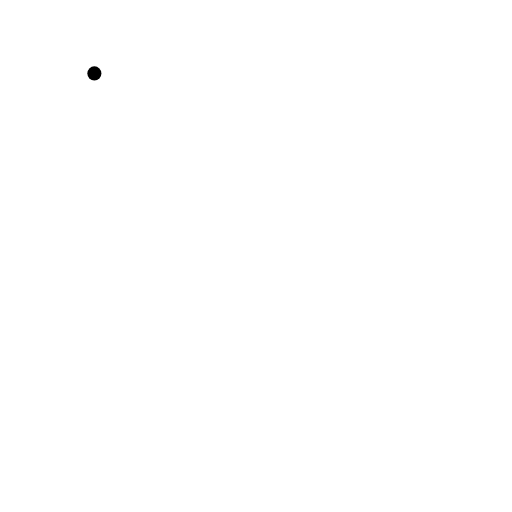
t = 0.00 s
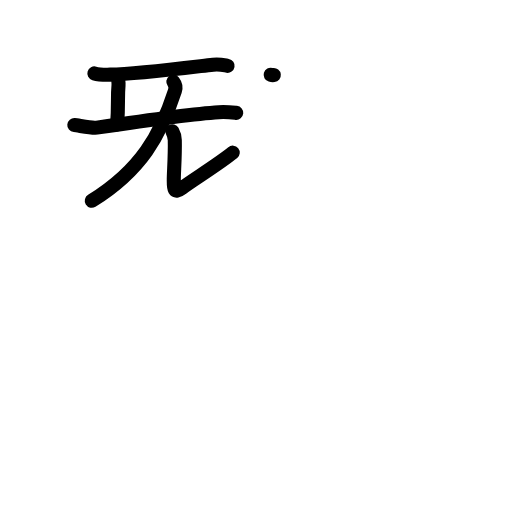
t = 5.08 s
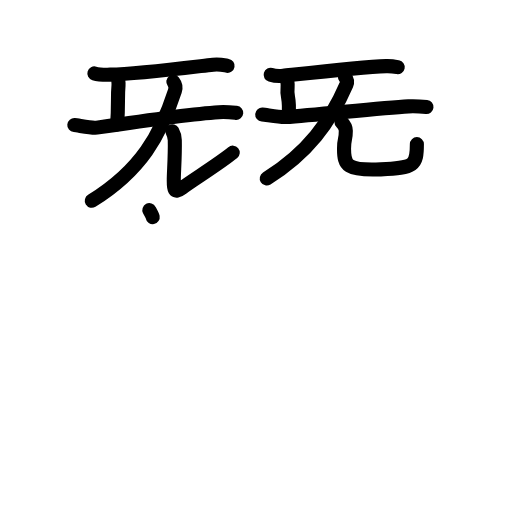
t = 10.25 s
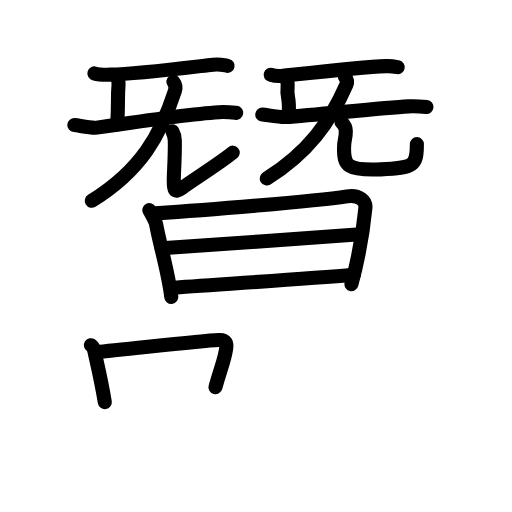
t = 15.67 s
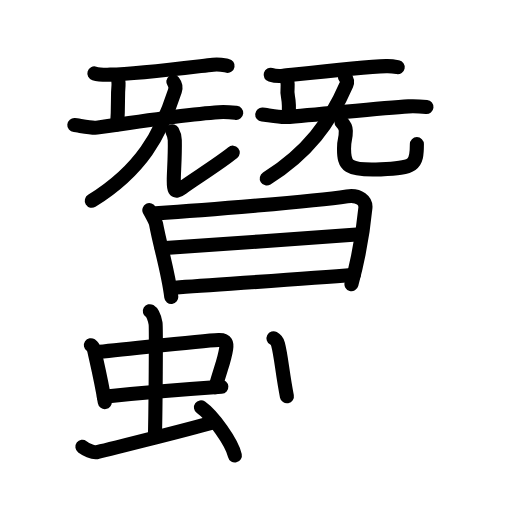
t = 20.63 s
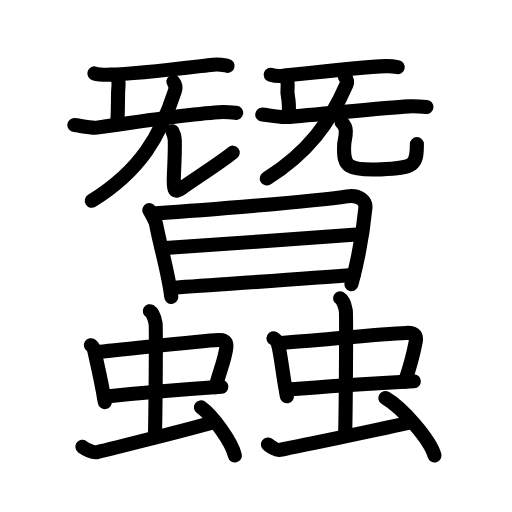
t = 26.00 s

The animated SVG that drew these frames (rendered in a browser with its animation timeline set to each time). Animation: 80 SMIL elements (animate=80); one cycle of 26.00 s.

<?xml version="1.0" encoding="UTF-8"?>
<!--
AniKanjiVG is licensed by CC-BY-SA Paul C. Sommerhoff (https://bitbucket.org/sommerhoff/anikanjivg).
AniKanjiVG uses KanjiVG which is licensed by CC-BY-SA Ulrich Apel (http://kanjivg.tagaini.net).
See also http://creativecommons.org/licenses/by-sa/3.0/
-->
<svg xmlns:kvg='http://kanjivg.tagaini.net' xmlns='http://www.w3.org/2000/svg' width='109' height='109' viewBox='0 0 109 109' style='fill:none;stroke:#000000;stroke-width:3;stroke-linecap:round;stroke-linejoin:round;' id="kvg:kanji_08836"><g id="kvg:08836" kvg:element="蠶"><g id="kvg:08836-g1" kvg:position="top"><g id="kvg:08836-g2" kvg:element="旡" kvg:variant="true" kvg:original="无" kvg:position="left"><path id="kvg:08836-s1" kvg:type="㇐" d="M20.09,15.63c0.88,0.26,2.5,0.28,3.38,0.26c5.57-0.14,15.57-1.39,21.89-2.12c1.46-0.17,2.35,0.12,3.09,0.25"><animate attributeName="d" begin="0.0s" dur="0.3333333333333333s" from="M20.09,15.63C20.09,15.63,20.09,15.63,20.09,15.63" to="M20.09,15.63c0.88,0.26,2.5,0.28,3.38,0.26" />
<animate attributeName="d" begin="0.3333333333333333s" dur="0.3333333333333333s" from="M20.09,15.63c0.88,0.26,2.5,0.28,3.38,0.26c0,0,0,0,0,0,0" to="M20.09,15.63c0.88,0.26,2.5,0.28,3.38,0.26c5.57-0.14,15.57-1.39,21.89-2.12" />
<animate attributeName="d" begin="0.6666666666666666s" dur="0.3333333333333333s" from="M20.09,15.63c0.88,0.26,2.5,0.28,3.38,0.26c5.57-0.14,15.57-1.39,21.89-2.12c0,0,0,0,0,0,0" to="M20.09,15.63c0.88,0.26,2.5,0.28,3.38,0.26c5.57-0.14,15.57-1.39,21.89-2.12c1.46-0.17,2.35,0.12,3.09,0.25" />
</path>
<path id="kvg:08836-s2" kvg:type="㇑" d="M24.89,16.17c0.25,0.28,0.39,1.46,0.34,2.02c-0.25,2.73,0.04,3.77-0.29,8.29"><animate attributeName="d" begin="1.0s" dur="0.5s" from="M24.89,16.17C24.89,16.17,24.89,16.17,24.89,16.17" to="M24.89,16.17c0.25,0.28,0.39,1.46,0.34,2.02" />
<animate attributeName="d" begin="1.5s" dur="0.5s" from="M24.89,16.17c0.25,0.28,0.39,1.46,0.34,2.02c0,0,0,0,0,0,0" to="M24.89,16.17c0.25,0.28,0.39,1.46,0.34,2.02c-0.25,2.73,0.04,3.77-0.29,8.29" />
<animate attributeName="d" begin="0s" dur="1.0s" from="M-100,-100" to="M-100,-100" />
</path>
<path id="kvg:08836-s3" kvg:type="㇐" d="M15.82,26.63c0.91,0.08,3.7,0.7,4.79,0.54c7.94-1.17,20.1-2.92,25.96-3.28c1.54-0.1,2.12-0.03,3.72,0.14"><animate attributeName="d" begin="2.0s" dur="0.3333333333333333s" from="M15.82,26.63C15.82,26.63,15.82,26.63,15.82,26.63" to="M15.82,26.63c0.91,0.08,3.7,0.7,4.79,0.54" />
<animate attributeName="d" begin="2.3333333333333335s" dur="0.3333333333333333s" from="M15.82,26.63c0.91,0.08,3.7,0.7,4.79,0.54c0,0,0,0,0,0,0" to="M15.82,26.63c0.91,0.08,3.7,0.7,4.79,0.54c7.94-1.17,20.1-2.92,25.96-3.28" />
<animate attributeName="d" begin="2.6666666666666665s" dur="0.3333333333333333s" from="M15.82,26.63c0.91,0.08,3.7,0.7,4.79,0.54c7.94-1.17,20.1-2.92,25.96-3.28c0,0,0,0,0,0,0" to="M15.82,26.63c0.91,0.08,3.7,0.7,4.79,0.54c7.94-1.17,20.1-2.92,25.96-3.28c1.54-0.1,2.12-0.03,3.72,0.14" />
<animate attributeName="d" begin="0s" dur="2.0s" from="M-100,-100" to="M-100,-100" />
</path>
<g id="kvg:08836-g3" kvg:element="儿"><g id="kvg:08836-g4" kvg:element="八" kvg:variant="true"><g id="kvg:08836-g5" kvg:element="丿" kvg:position="left"><path id="kvg:08836-s4" kvg:type="㇒" d="M36.9,17.4c0.28,0.36,0.62,1.09,0.34,1.94c-3.03,9.35-7.2,16.91-17.7,23.41"><animate attributeName="d" begin="3.0s" dur="0.5s" from="M36.9,17.4C36.9,17.4,36.9,17.4,36.9,17.4" to="M36.9,17.4c0.28,0.36,0.62,1.09,0.34,1.94" />
<animate attributeName="d" begin="3.5s" dur="0.5s" from="M36.9,17.4c0.28,0.36,0.62,1.09,0.34,1.94c0,0,0,0,0,0,0" to="M36.9,17.4c0.28,0.36,0.62,1.09,0.34,1.94c-3.03,9.35-7.2,16.91-17.7,23.41" />
<animate attributeName="d" begin="0s" dur="3.0s" from="M-100,-100" to="M-100,-100" />
</path>
</g>
<g id="kvg:08836-g6" kvg:position="right"><path id="kvg:08836-s5" kvg:type="㇟" d="M36.69,27.95c0.28,0.5,0.5,1.1,0.52,1.88c0.08,3.47-0.21,6.74-0.21,8.33s-0.2,3.34,1.8,1.84s8-5.25,10.75-7.5"><animate attributeName="d" begin="4.0s" dur="0.5s" from="M36.69,27.95C36.69,27.95,36.69,27.95,36.69,27.95" to="M36.69,27.95c0.28,0.5,0.5,1.1,0.52,1.88" />
<animate attributeName="d" begin="4.5s" dur="0.5s" from="M36.69,27.95c0.28,0.5,0.5,1.1,0.52,1.88c0,0,0,0,0,0,0" to="M36.69,27.95c0.28,0.5,0.5,1.1,0.52,1.88c0.08,3.47-0.21,6.74-0.21,8.33s-0.2,3.34,1.8,1.84s8-5.25,10.75-7.5" />
<animate attributeName="d" begin="0s" dur="4.0s" from="M-100,-100" to="M-100,-100" />
</path>
</g>
</g>
</g>
</g>
<g id="kvg:08836-g7" kvg:element="旡" kvg:variant="true" kvg:original="无" kvg:position="right"><path id="kvg:08836-s6" kvg:type="㇐" d="M57.62,15.93c0.7,0.21,1.99,0.29,2.69,0.21c3.67-0.39,16.73-1.86,21.9-2.06c1.17-0.04,1.87,0.1,2.46,0.21"><animate attributeName="d" begin="5.0s" dur="0.3333333333333333s" from="M57.62,15.93C57.62,15.93,57.62,15.93,57.62,15.93" to="M57.62,15.93c0.7,0.21,1.99,0.29,2.69,0.21" />
<animate attributeName="d" begin="5.333333333333333s" dur="0.3333333333333333s" from="M57.62,15.93c0.7,0.21,1.99,0.29,2.69,0.21c0,0,0,0,0,0,0" to="M57.62,15.93c0.7,0.21,1.99,0.29,2.69,0.21c3.67-0.39,16.73-1.86,21.9-2.06" />
<animate attributeName="d" begin="5.666666666666667s" dur="0.3333333333333333s" from="M57.62,15.93c0.7,0.21,1.99,0.29,2.69,0.21c3.67-0.39,16.73-1.86,21.9-2.06c0,0,0,0,0,0,0" to="M57.62,15.93c0.7,0.21,1.99,0.29,2.69,0.21c3.67-0.39,16.73-1.86,21.9-2.06c1.17-0.04,1.87,0.1,2.46,0.21" />
<animate attributeName="d" begin="0s" dur="5.0s" from="M-100,-100" to="M-100,-100" />
</path>
<path id="kvg:08836-s7" kvg:type="㇑" d="M60.89,16.42c0.25,0.28,0.39,1.46,0.34,2.02c-0.25,2.73,0.54,1.77,0.21,6.29"><animate attributeName="d" begin="6.0s" dur="0.5s" from="M60.89,16.42C60.89,16.42,60.89,16.42,60.89,16.42" to="M60.89,16.42c0.25,0.28,0.39,1.46,0.34,2.02" />
<animate attributeName="d" begin="6.5s" dur="0.5s" from="M60.89,16.42c0.25,0.28,0.39,1.46,0.34,2.02c0,0,0,0,0,0,0" to="M60.89,16.42c0.25,0.28,0.39,1.46,0.34,2.02c-0.25,2.73,0.54,1.77,0.21,6.29" />
<animate attributeName="d" begin="0s" dur="6.0s" from="M-100,-100" to="M-100,-100" />
</path>
<path id="kvg:08836-s8" kvg:type="㇐" d="M55.82,24.38c0.93,0.08,3.79,0.62,4.93,0.54c6.93-0.49,20.18-1.92,26.21-2.28c1.59-0.09,2.19-0.03,3.83,0.14"><animate attributeName="d" begin="7.0s" dur="0.3333333333333333s" from="M55.82,24.38C55.82,24.38,55.82,24.38,55.82,24.38" to="M55.82,24.38c0.93,0.08,3.79,0.62,4.93,0.54" />
<animate attributeName="d" begin="7.333333333333333s" dur="0.3333333333333333s" from="M55.82,24.38c0.93,0.08,3.79,0.62,4.93,0.54c0,0,0,0,0,0,0" to="M55.82,24.38c0.93,0.08,3.79,0.62,4.93,0.54c6.93-0.49,20.18-1.92,26.21-2.28" />
<animate attributeName="d" begin="7.666666666666667s" dur="0.3333333333333333s" from="M55.82,24.38c0.93,0.08,3.79,0.62,4.93,0.54c6.93-0.49,20.18-1.92,26.21-2.28c0,0,0,0,0,0,0" to="M55.82,24.38c0.93,0.08,3.79,0.62,4.93,0.54c6.93-0.49,20.18-1.92,26.21-2.28c1.59-0.09,2.19-0.03,3.83,0.14" />
<animate attributeName="d" begin="0s" dur="7.0s" from="M-100,-100" to="M-100,-100" />
</path>
<g id="kvg:08836-g8" kvg:element="儿"><g id="kvg:08836-g9" kvg:element="八" kvg:variant="true"><g id="kvg:08836-g10" kvg:element="丿" kvg:position="left"><path id="kvg:08836-s9" kvg:type="㇒" d="M73.44,16.4c0.25,0.3,0.61,0.93,0.31,1.62C70.29,26,65.54,32.5,56.79,38"><animate attributeName="d" begin="8.0s" dur="0.5s" from="M73.44,16.4C73.44,16.4,73.44,16.4,73.44,16.4" to="M73.44,16.4c0.25,0.3,0.61,0.93,0.31,1.62" />
<animate attributeName="d" begin="8.5s" dur="0.5s" from="M73.44,16.4c0.25,0.3,0.61,0.93,0.31,1.62c0,0,0,0,0,0,0" to="M73.44,16.4c0.25,0.3,0.61,0.93,0.31,1.62C70.29,26,65.54,32.5,56.79,38" />
<animate attributeName="d" begin="0s" dur="8.0s" from="M-100,-100" to="M-100,-100" />
</path>
</g>
<g id="kvg:08836-g11" kvg:position="right"><path id="kvg:08836-s10" kvg:type="㇟" d="M72.69,25.95c0.5,0.5,0.93,1.1,0.93,1.88c0,2.17-0.38,1.49-0.38,3.83c0,3.59,0.65,4.69,7.81,4.39c7.16-0.3,7.7-0.8,7.7-5.37"><animate attributeName="d" begin="9.0s" dur="0.25s" from="M72.69,25.95C72.69,25.95,72.69,25.95,72.69,25.95" to="M72.69,25.95c0.5,0.5,0.93,1.1,0.93,1.88" />
<animate attributeName="d" begin="9.25s" dur="0.25s" from="M72.69,25.95c0.5,0.5,0.93,1.1,0.93,1.88c0,0,0,0,0,0,0" to="M72.69,25.95c0.5,0.5,0.93,1.1,0.93,1.88c0,2.17-0.38,1.49-0.38,3.83" />
<animate attributeName="d" begin="9.5s" dur="0.25s" from="M72.69,25.95c0.5,0.5,0.93,1.1,0.93,1.88c0,2.17-0.38,1.49-0.38,3.83c0,0,0,0,0,0,0" to="M72.69,25.95c0.5,0.5,0.93,1.1,0.93,1.88c0,2.17-0.38,1.49-0.38,3.83c0,3.59,0.65,4.69,7.81,4.39" />
<animate attributeName="d" begin="9.75s" dur="0.25s" from="M72.69,25.95c0.5,0.5,0.93,1.1,0.93,1.88c0,2.17-0.38,1.49-0.38,3.83c0,3.59,0.65,4.69,7.81,4.39c0,0,0,0,0,0,0" to="M72.69,25.95c0.5,0.5,0.93,1.1,0.93,1.88c0,2.17-0.38,1.49-0.38,3.83c0,3.59,0.65,4.69,7.81,4.39c7.16-0.3,7.7-0.8,7.7-5.37" />
<animate attributeName="d" begin="0s" dur="9.0s" from="M-100,-100" to="M-100,-100" />
</path>
</g>
</g>
</g>
</g>
</g>
<g id="kvg:08836-g12" kvg:position="bottom"><g id="kvg:08836-g13" kvg:element="日"><path id="kvg:08836-s11" kvg:type="㇑" d="M31.79,44.73c0.26,0.52,1.32,2.34,1.44,2.98c0.82,4.54,2.57,10.04,3.23,15.5"><animate attributeName="d" begin="10.0s" dur="0.5s" from="M31.79,44.73C31.79,44.73,31.79,44.73,31.79,44.73" to="M31.79,44.73c0.26,0.52,1.32,2.34,1.44,2.98" />
<animate attributeName="d" begin="10.5s" dur="0.5s" from="M31.79,44.73c0.26,0.52,1.32,2.34,1.44,2.98c0,0,0,0,0,0,0" to="M31.79,44.73c0.26,0.52,1.32,2.34,1.44,2.98c0.82,4.54,2.57,10.04,3.23,15.5" />
<animate attributeName="d" begin="0s" dur="10.0s" from="M-100,-100" to="M-100,-100" />
</path>
<path id="kvg:08836-s12" kvg:type="㇕a" d="M33.09,45.42c10.7-0.67,33.5-2.53,40.79-3.62c2.68-0.4,4.05,1.02,3.91,2.45c-0.5,5.24-1.75,11.75-2.97,16.25"><animate attributeName="d" begin="11.0s" dur="0.3333333333333333s" from="M33.09,45.42C33.09,45.42,33.09,45.42,33.09,45.42" to="M33.09,45.42c10.7-0.67,33.5-2.53,40.79-3.62" />
<animate attributeName="d" begin="11.333333333333334s" dur="0.3333333333333333s" from="M33.09,45.42c10.7-0.67,33.5-2.53,40.79-3.62c0,0,0,0,0,0,0" to="M33.09,45.42c10.7-0.67,33.5-2.53,40.79-3.62c2.68-0.4,4.05,1.02,3.91,2.45" />
<animate attributeName="d" begin="11.666666666666666s" dur="0.3333333333333333s" from="M33.09,45.42c10.7-0.67,33.5-2.53,40.79-3.62c2.68-0.4,4.05,1.02,3.91,2.45c0,0,0,0,0,0,0" to="M33.09,45.42c10.7-0.67,33.5-2.53,40.79-3.62c2.68-0.4,4.05,1.02,3.91,2.45c-0.5,5.24-1.75,11.75-2.97,16.25" />
<animate attributeName="d" begin="0s" dur="11.0s" from="M-100,-100" to="M-100,-100" />
</path>
<path id="kvg:08836-s13" kvg:type="㇐a" d="M34.42,52.86c5.13-0.36,39.62-2.76,42.25-2.97"><animate attributeName="d" begin="12.0s" dur="1.0s" from="M34.42,52.86C34.42,52.86,34.42,52.86,34.42,52.86" to="M34.42,52.86c5.13-0.36,39.62-2.76,42.25-2.97" />
<animate attributeName="d" begin="0s" dur="12.0s" from="M-100,-100" to="M-100,-100" />
</path>
<path id="kvg:08836-s14" kvg:type="㇐a" d="M36.46,61.29c7.03-0.56,27.34-1.79,38.87-2.79"><animate attributeName="d" begin="13.0s" dur="1.0s" from="M36.46,61.29C36.46,61.29,36.46,61.29,36.46,61.29" to="M36.46,61.29c7.03-0.56,27.34-1.79,38.87-2.79" />
<animate attributeName="d" begin="0s" dur="13.0s" from="M-100,-100" to="M-100,-100" />
</path>
</g>
<g id="kvg:08836-g14" kvg:element="虫" kvg:position="left" kvg:radical="tradit"><g id="kvg:08836-g15" kvg:element="中"><g id="kvg:08836-g16" kvg:element="口"><path id="kvg:08836-s15" kvg:type="㇑" d="M19.35,73.49c0.39,0.26,0.67,0.89,0.74,1.23c0.53,2.45,1.47,6.25,2.22,10.89"><animate attributeName="d" begin="14.0s" dur="0.5s" from="M19.35,73.49C19.35,73.49,19.35,73.49,19.35,73.49" to="M19.35,73.49c0.39,0.26,0.67,0.89,0.74,1.23" />
<animate attributeName="d" begin="14.5s" dur="0.5s" from="M19.35,73.49c0.39,0.26,0.67,0.89,0.74,1.23c0,0,0,0,0,0,0" to="M19.35,73.49c0.39,0.26,0.67,0.89,0.74,1.23c0.53,2.45,1.47,6.25,2.22,10.89" />
<animate attributeName="d" begin="0s" dur="14.0s" from="M-100,-100" to="M-100,-100" />
</path>
<path id="kvg:08836-s16" kvg:type="㇕b" d="M20.38,74.98c5.92-0.49,21.89-2.41,26.18-2.59c1.67-0.07,1.75,0.78,1.58,1.87c-0.38,2.53-1.12,4-2.27,8.18"><animate attributeName="d" begin="15.0s" dur="0.3333333333333333s" from="M20.38,74.98C20.38,74.98,20.38,74.98,20.38,74.98" to="M20.38,74.98c5.92-0.49,21.89-2.41,26.18-2.59" />
<animate attributeName="d" begin="15.333333333333334s" dur="0.3333333333333333s" from="M20.38,74.98c5.92-0.49,21.89-2.41,26.18-2.59c0,0,0,0,0,0,0" to="M20.38,74.98c5.92-0.49,21.89-2.41,26.18-2.59c1.67-0.07,1.75,0.78,1.58,1.87" />
<animate attributeName="d" begin="15.666666666666666s" dur="0.3333333333333333s" from="M20.38,74.98c5.92-0.49,21.89-2.41,26.18-2.59c1.67-0.07,1.75,0.78,1.58,1.87c0,0,0,0,0,0,0" to="M20.38,74.98c5.92-0.49,21.89-2.41,26.18-2.59c1.67-0.07,1.75,0.78,1.58,1.87c-0.38,2.53-1.12,4-2.27,8.18" />
<animate attributeName="d" begin="0s" dur="15.0s" from="M-100,-100" to="M-100,-100" />
</path>
<path id="kvg:08836-s17" kvg:type="㇐b" d="M22.12,84.45c4.76-0.49,18.34-1.64,25-2.1"><animate attributeName="d" begin="16.0s" dur="1.0s" from="M22.12,84.45C22.12,84.45,22.12,84.45,22.12,84.45" to="M22.12,84.45c4.76-0.49,18.34-1.64,25-2.1" />
<animate attributeName="d" begin="0s" dur="16.0s" from="M-100,-100" to="M-100,-100" />
</path>
</g>
<g id="kvg:08836-g17" kvg:element="丨"><path id="kvg:08836-s18" kvg:type="㇑a" d="M31.9,66.25c0.68,0.4,1.08,1.82,1.22,2.62c0.14,0.81,0,18.61-0.13,23.66"><animate attributeName="d" begin="17.0s" dur="0.5s" from="M31.9,66.25C31.9,66.25,31.9,66.25,31.9,66.25" to="M31.9,66.25c0.68,0.4,1.08,1.82,1.22,2.62" />
<animate attributeName="d" begin="17.5s" dur="0.5s" from="M31.9,66.25c0.68,0.4,1.08,1.82,1.22,2.62c0,0,0,0,0,0,0" to="M31.9,66.25c0.68,0.4,1.08,1.82,1.22,2.62c0.14,0.81,0,18.61-0.13,23.66" />
<animate attributeName="d" begin="0s" dur="17.0s" from="M-100,-100" to="M-100,-100" />
</path>
</g>
</g>
<path id="kvg:08836-s19" kvg:type="㇀" d="M17.54,95.12c0.77,0.57,2.24,1.29,3.01,1.15c0.77-0.14,18.24-4.51,24.99-6.38"><animate attributeName="d" begin="18.0s" dur="0.5s" from="M17.54,95.12C17.54,95.12,17.54,95.12,17.54,95.12" to="M17.54,95.12c0.77,0.57,2.24,1.29,3.01,1.15" />
<animate attributeName="d" begin="18.5s" dur="0.5s" from="M17.54,95.12c0.77,0.57,2.24,1.29,3.01,1.15c0,0,0,0,0,0,0" to="M17.54,95.12c0.77,0.57,2.24,1.29,3.01,1.15c0.77-0.14,18.24-4.51,24.99-6.38" />
<animate attributeName="d" begin="0s" dur="18.0s" from="M-100,-100" to="M-100,-100" />
</path>
<path id="kvg:08836-s20" kvg:type="㇔" d="M42.78,86.72c2.55,1.81,6.58,7.44,7.22,10.25"><animate attributeName="d" begin="19.0s" dur="1.0s" from="M42.78,86.72C42.78,86.72,42.78,86.72,42.78,86.72" to="M42.78,86.72c2.55,1.81,6.58,7.44,7.22,10.25" />
<animate attributeName="d" begin="0s" dur="19.0s" from="M-100,-100" to="M-100,-100" />
</path>
</g>
<g id="kvg:08836-g18" kvg:element="虫" kvg:position="right" kvg:radical="tradit"><g id="kvg:08836-g19" kvg:element="中"><g id="kvg:08836-g20" kvg:element="口"><path id="kvg:08836-s21" kvg:type="㇑" d="M58.23,72.03c0.51,0.27,0.87,0.92,0.96,1.27c0.68,2.53,0.93,6.27,1.89,11.06"><animate attributeName="d" begin="20.0s" dur="0.5s" from="M58.23,72.03C58.23,72.03,58.23,72.03,58.23,72.03" to="M58.23,72.03c0.51,0.27,0.87,0.92,0.96,1.27" />
<animate attributeName="d" begin="20.5s" dur="0.5s" from="M58.23,72.03c0.51,0.27,0.87,0.92,0.96,1.27c0,0,0,0,0,0,0" to="M58.23,72.03c0.51,0.27,0.87,0.92,0.96,1.27c0.68,2.53,0.93,6.27,1.89,11.06" />
<animate attributeName="d" begin="0s" dur="20.0s" from="M-100,-100" to="M-100,-100" />
</path>
<path id="kvg:08836-s22" kvg:type="㇕b" d="M59.56,73.04c7.68-0.51,21.32-1.97,26.88-2.16c2.17-0.08,2.27,0.81,2.05,1.93c-0.5,2.62-0.8,4.13-2.3,8.45"><animate attributeName="d" begin="21.0s" dur="0.3333333333333333s" from="M59.56,73.04C59.56,73.04,59.56,73.04,59.56,73.04" to="M59.56,73.04c7.68-0.51,21.32-1.97,26.88-2.16" />
<animate attributeName="d" begin="21.333333333333332s" dur="0.3333333333333333s" from="M59.56,73.04c7.68-0.51,21.32-1.97,26.88-2.16c0,0,0,0,0,0,0" to="M59.56,73.04c7.68-0.51,21.32-1.97,26.88-2.16c2.17-0.08,2.27,0.81,2.05,1.93" />
<animate attributeName="d" begin="21.666666666666668s" dur="0.3333333333333333s" from="M59.56,73.04c7.68-0.51,21.32-1.97,26.88-2.16c2.17-0.08,2.27,0.81,2.05,1.93c0,0,0,0,0,0,0" to="M59.56,73.04c7.68-0.51,21.32-1.97,26.88-2.16c2.17-0.08,2.27,0.81,2.05,1.93c-0.5,2.62-0.8,4.13-2.3,8.45" />
<animate attributeName="d" begin="0s" dur="21.0s" from="M-100,-100" to="M-100,-100" />
</path>
<path id="kvg:08836-s23" kvg:type="㇐b" d="M61.37,82.94c6.18-0.51,18.08-1.3,26.73-1.77"><animate attributeName="d" begin="22.0s" dur="1.0s" from="M61.37,82.94C61.37,82.94,61.37,82.94,61.37,82.94" to="M61.37,82.94c6.18-0.51,18.08-1.3,26.73-1.77" />
<animate attributeName="d" begin="0s" dur="22.0s" from="M-100,-100" to="M-100,-100" />
</path>
</g>
<g id="kvg:08836-g21" kvg:element="丨"><path id="kvg:08836-s24" kvg:type="㇑a" d="M72.4,63.5c0.68,0.4,1.08,1.81,1.22,2.62c0.14,0.8,0,20.85-0.13,25.88"><animate attributeName="d" begin="23.0s" dur="0.5s" from="M72.4,63.5C72.4,63.5,72.4,63.5,72.4,63.5" to="M72.4,63.5c0.68,0.4,1.08,1.81,1.22,2.62" />
<animate attributeName="d" begin="23.5s" dur="0.5s" from="M72.4,63.5c0.68,0.4,1.08,1.81,1.22,2.62c0,0,0,0,0,0,0" to="M72.4,63.5c0.68,0.4,1.08,1.81,1.22,2.62c0.14,0.8,0,20.85-0.13,25.88" />
<animate attributeName="d" begin="0s" dur="23.0s" from="M-100,-100" to="M-100,-100" />
</path>
</g>
</g>
<path id="kvg:08836-s25" kvg:type="㇀" d="M57.04,94.62c0.77,0.57,1.74,1.29,2.51,1.15c0.77-0.14,23.19-4.73,27.99-5.88"><animate attributeName="d" begin="24.0s" dur="0.5s" from="M57.04,94.62C57.04,94.62,57.04,94.62,57.04,94.62" to="M57.04,94.62c0.77,0.57,1.74,1.29,2.51,1.15" />
<animate attributeName="d" begin="24.5s" dur="0.5s" from="M57.04,94.62c0.77,0.57,1.74,1.29,2.51,1.15c0,0,0,0,0,0,0" to="M57.04,94.62c0.77,0.57,1.74,1.29,2.51,1.15c0.77-0.14,23.19-4.73,27.99-5.88" />
<animate attributeName="d" begin="0s" dur="24.0s" from="M-100,-100" to="M-100,-100" />
</path>
<path id="kvg:08836-s26" kvg:type="㇔" d="M82.03,84.72c3.7,2.16,9.54,8.89,10.47,12.25"><animate attributeName="d" begin="25.0s" dur="1.0s" from="M82.03,84.72C82.03,84.72,82.03,84.72,82.03,84.72" to="M82.03,84.72c3.7,2.16,9.54,8.89,10.47,12.25" />
<animate attributeName="d" begin="0s" dur="25.0s" from="M-100,-100" to="M-100,-100" />
</path>
</g>
</g>
</g>
</svg>
